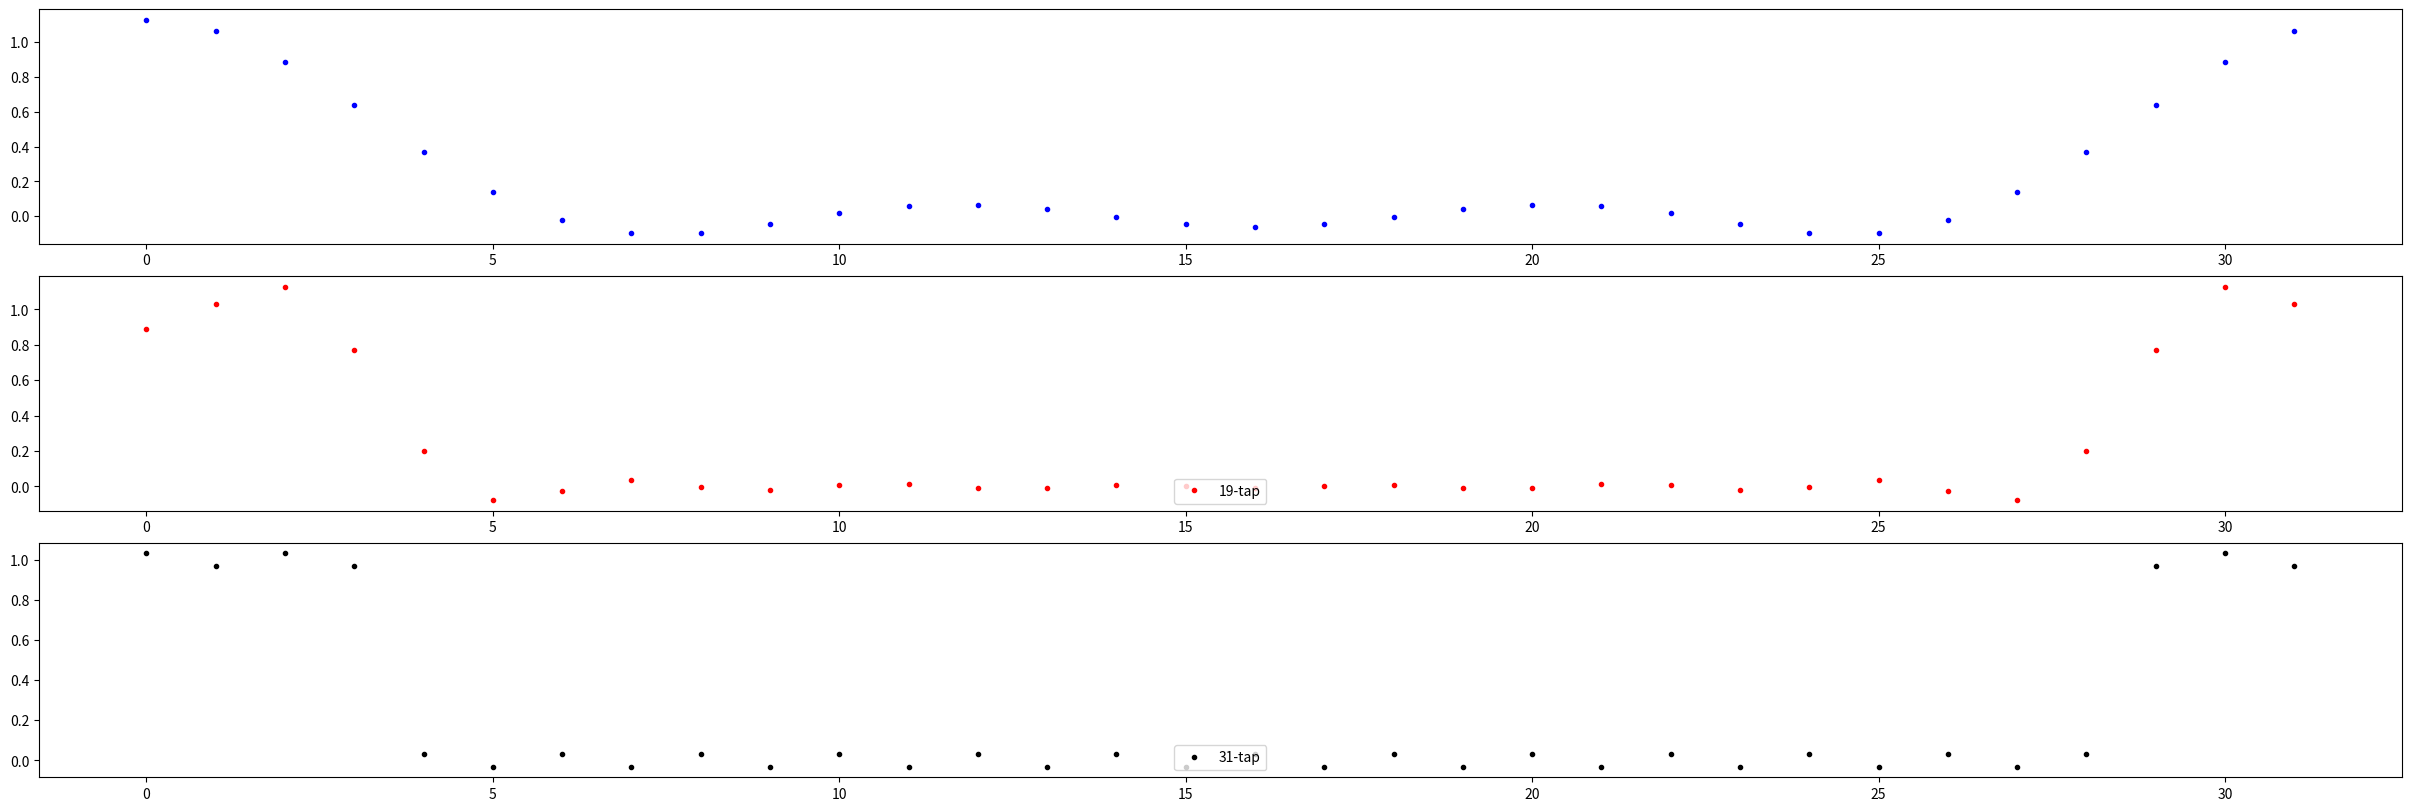

Write the Python code that produced this figure.
"""
    Book "Understanding Digital Signal Processing. Ch 5. 181 page
"""
import numpy as np
import matplotlib.pyplot as plt
import math
from numpy.core.fromnumeric import argmax
from scipy.fft import fft, ifft
from scipy.io.wavfile import write
import scipy.signal

# from scipy.signal import get_window

samplingFreq = 32

bandwidth = 8
coeff = bandwidth * 2 + 1

K = 7

N = samplingFreq
j = complex(0, 1)

x = np.arange(10)


# DFT
def is_pow2(n):
    return False if n == 0 else (n == 1 or is_pow2(n >> 1))


def iexp(n):
    return np.complex128(complex(math.cos(n), math.sin(n)))


def dft(h):
    """naive dft"""
    n = len(h)
    return [
        sum((h[k] * iexp(-2 * math.pi * i * k / n) for k in range(n))) for i in range(n)
    ]


def dftinv(h):
    """
        naive dft(0 ~ N)
    """
    n = len(h)
    return [
        sum((h[k] * iexp(2 * math.pi * i * k / n) for k in range(n))) / n
        for i in range(n)
    ]


if __name__ == "__main__":
    total_sample = samplingFreq

    # t = np.arange(-1 * np.round(total_sample / 2) + 1, np.round(total_sample / 2) + 1)
    t = np.arange(0, N)
    Hm = np.zeros(N)

    n1 = np.arange(-N / 2 + 1, N / 2 + 1)

    Hm1 = Hm.copy()

    index_origin = np.where(n1 == 0)[0][0]

    Hm1[index_origin : index_origin + int(K / 2) + 1] = 1
    Hm1[index_origin - int(K / 2) : index_origin] = 1
    Hm1 = np.roll(Hm1, int(N / 2) + 1)

    hk = dftinv(Hm1)

    """
    Tap
        * Upper this line is explained in fir_freq2time.py

        How many bandwidth you want ?

        Compare 7, 19, 31 tap

        h(Small character) means time domain filter
        H(Large character) means freq domain filter
    """

    def tap(number_tap, transfer):
        """
         Get specific number of coefficients from the time domian transfer function 
        """
        if number_tap % 2 == 0:
            return
        else:
            h = np.zeros(len(transfer), dtype=np.complex128)
            h[0 : int(number_tap / 2) + 1] = transfer[0 : int(number_tap / 2) + 1]
            h[-int(number_tap / 2) :] = transfer[-int(number_tap / 2) :]

            return dft(h)

    # Each tap for filter
    h_tap_7 = tap(7, hk)
    h_tap_19 = tap(19, hk)
    h_tap_31 = tap(31, hk)

    # Check the tap form
    # plt.plot(np.abs(np.array(h_tap_7, dtype=np.complex128)))
    # plt.show()

    """ Comparision between Square 31-tap, 19-tap, 7-tap """
    fig = plt.figure(constrained_layout=True, figsize=(24, 8))
    axes = fig.subplots(ncols=1, nrows=3)

    axes[0].plot(h_tap_7, "b.")
    # axes[0].legend(loc='lower center')

    axes[1].plot(h_tap_19, "r.", label="19-tap")
    axes[1].legend(loc="lower center")

    axes[2].plot(h_tap_31, "k.", label="31-tap")
    axes[2].legend(loc="lower center")
    plt.show()
